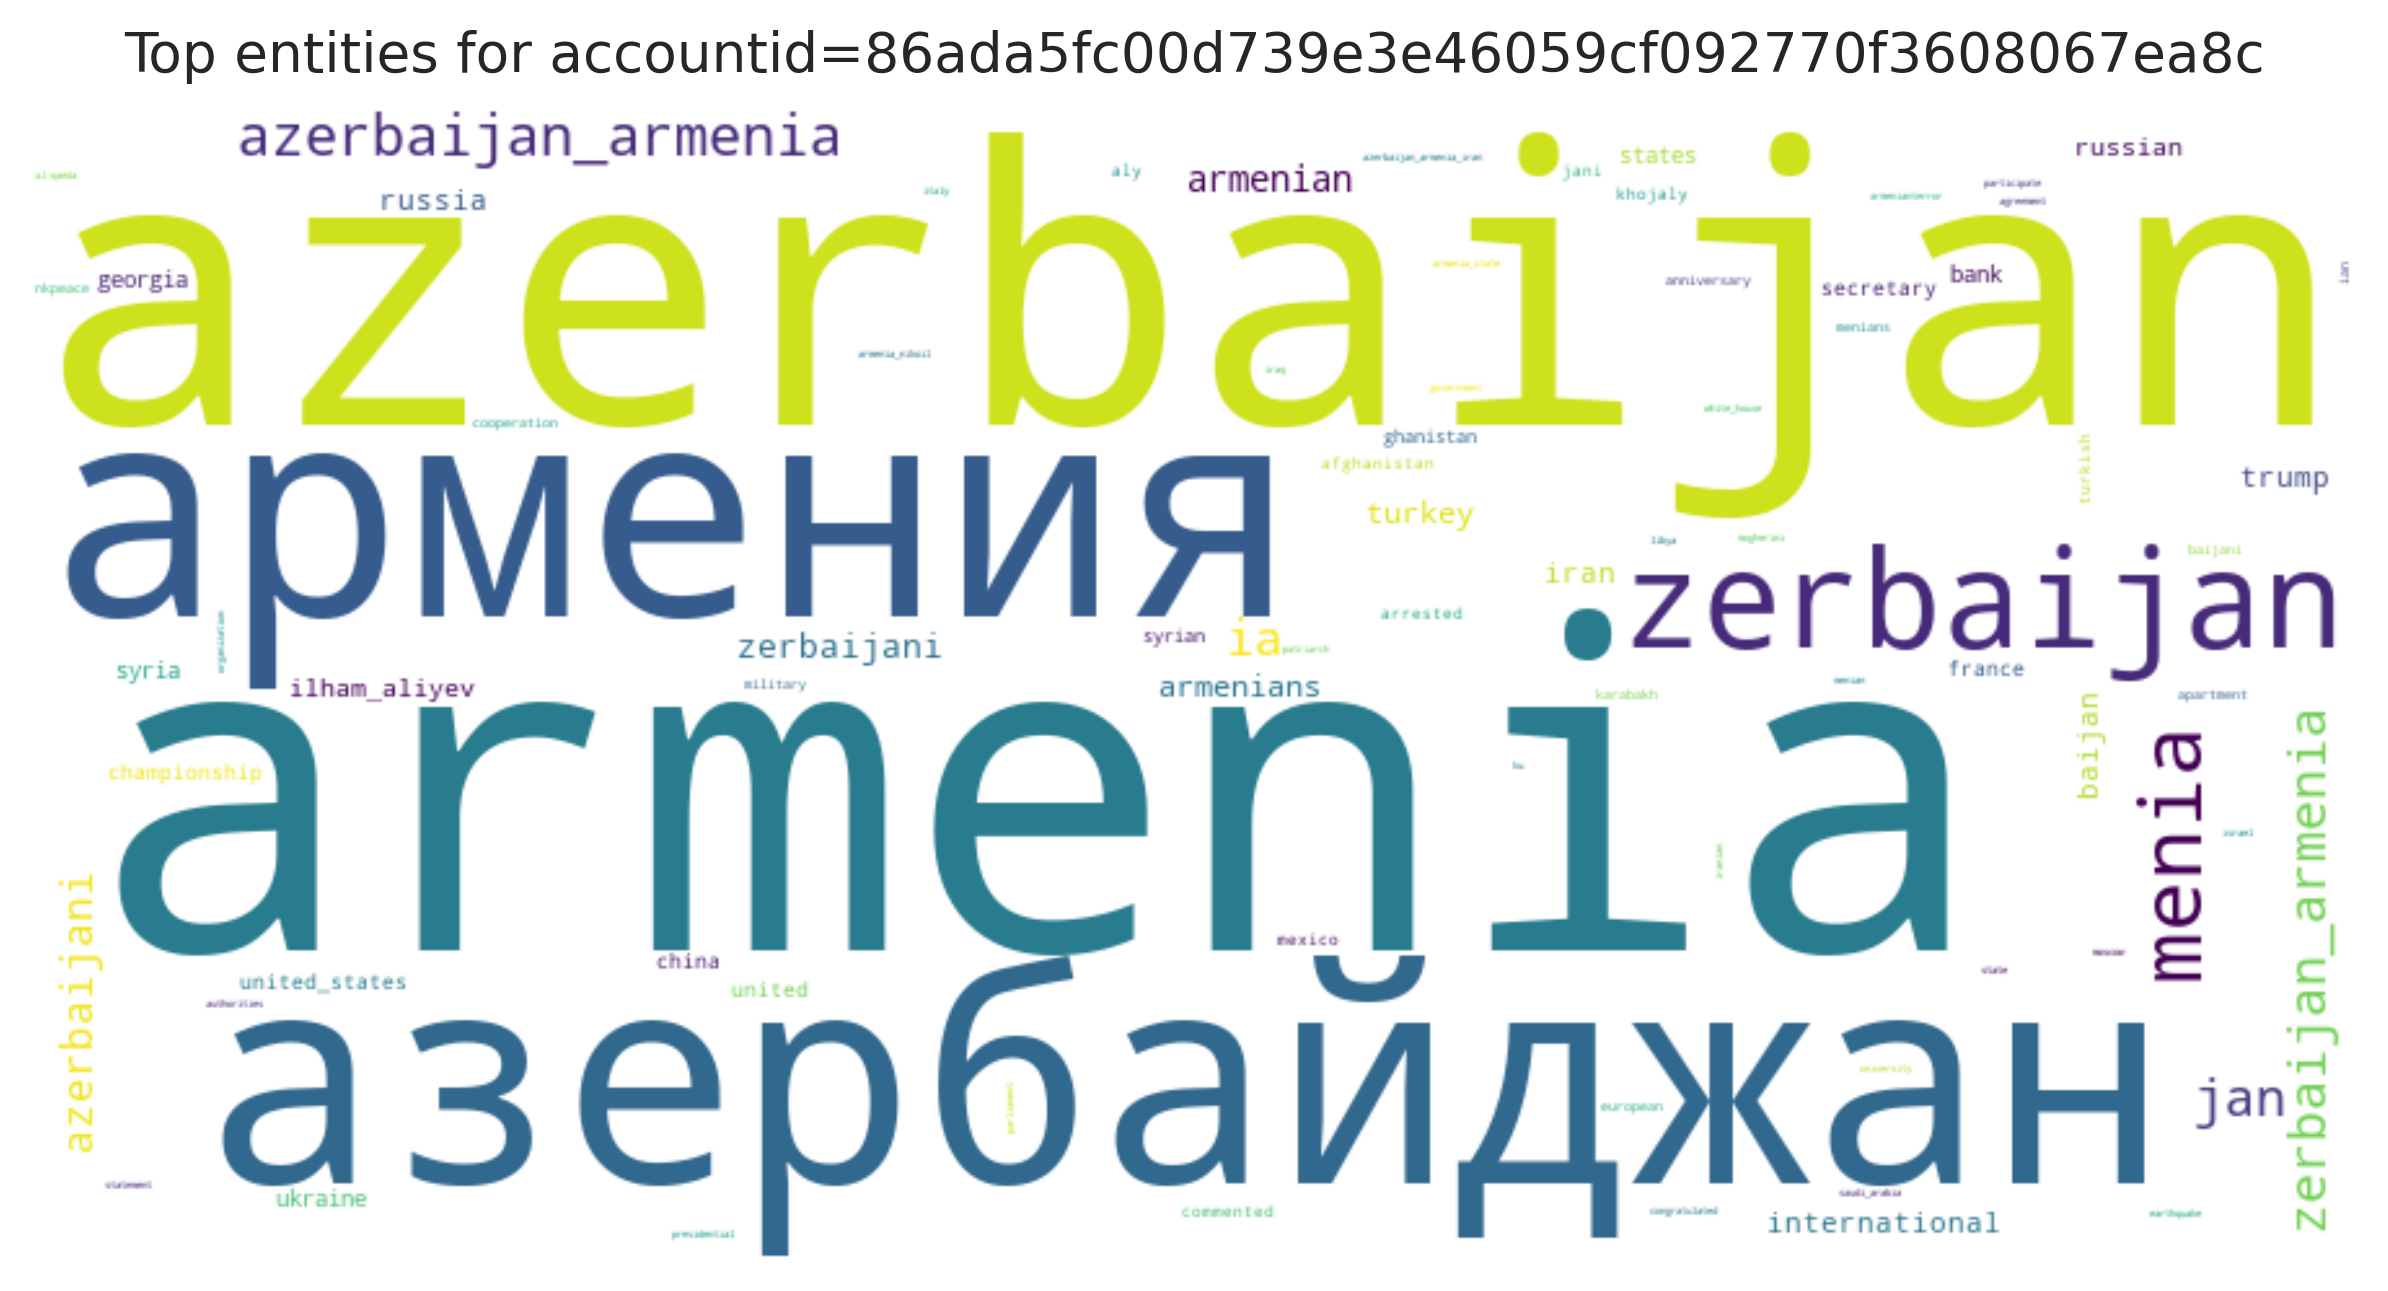

Data behind this chart, as committed beside it:
entity, count
armenia, 1283
azerbaijan, 1157
азербайджан, 727
армения, 727
zerbaijan, 583
menia, 157
azerbaijan_armenia, 55
jan, 47
zerbaijan_armenia, 45
ia, 42
azerbaijani, 30
armenian, 22
zerbaijani, 19
turkey, 17
armenians, 17
baijan, 15
trump, 14
iran, 14
russia, 13
international, 12
russian, 9
ilham_aliyev, 9
syria, 8
states, 8
bank, 8
georgia, 8
ukraine, 8
china, 7
championship, 7
secretary, 7
united, 7
france, 7
united_states, 7
syrian, 6
ghanistan, 6
arrested, 5
turkish, 5
aly, 5
mexico, 5
afghanistan, 5
khojaly, 5
jani, 5
commented, 5
apartment, 4
anniversary, 4
military, 4
baijani, 4
karabakh, 4
european, 4
cooperation, 4
nkpeace, 4
ian, 4
menians, 4
armenianterror, 3
organization, 3
azerbaijan_armenia_iran, 3
congratulated, 3
government, 3
state, 3
presidential, 3
... 511 more rows
